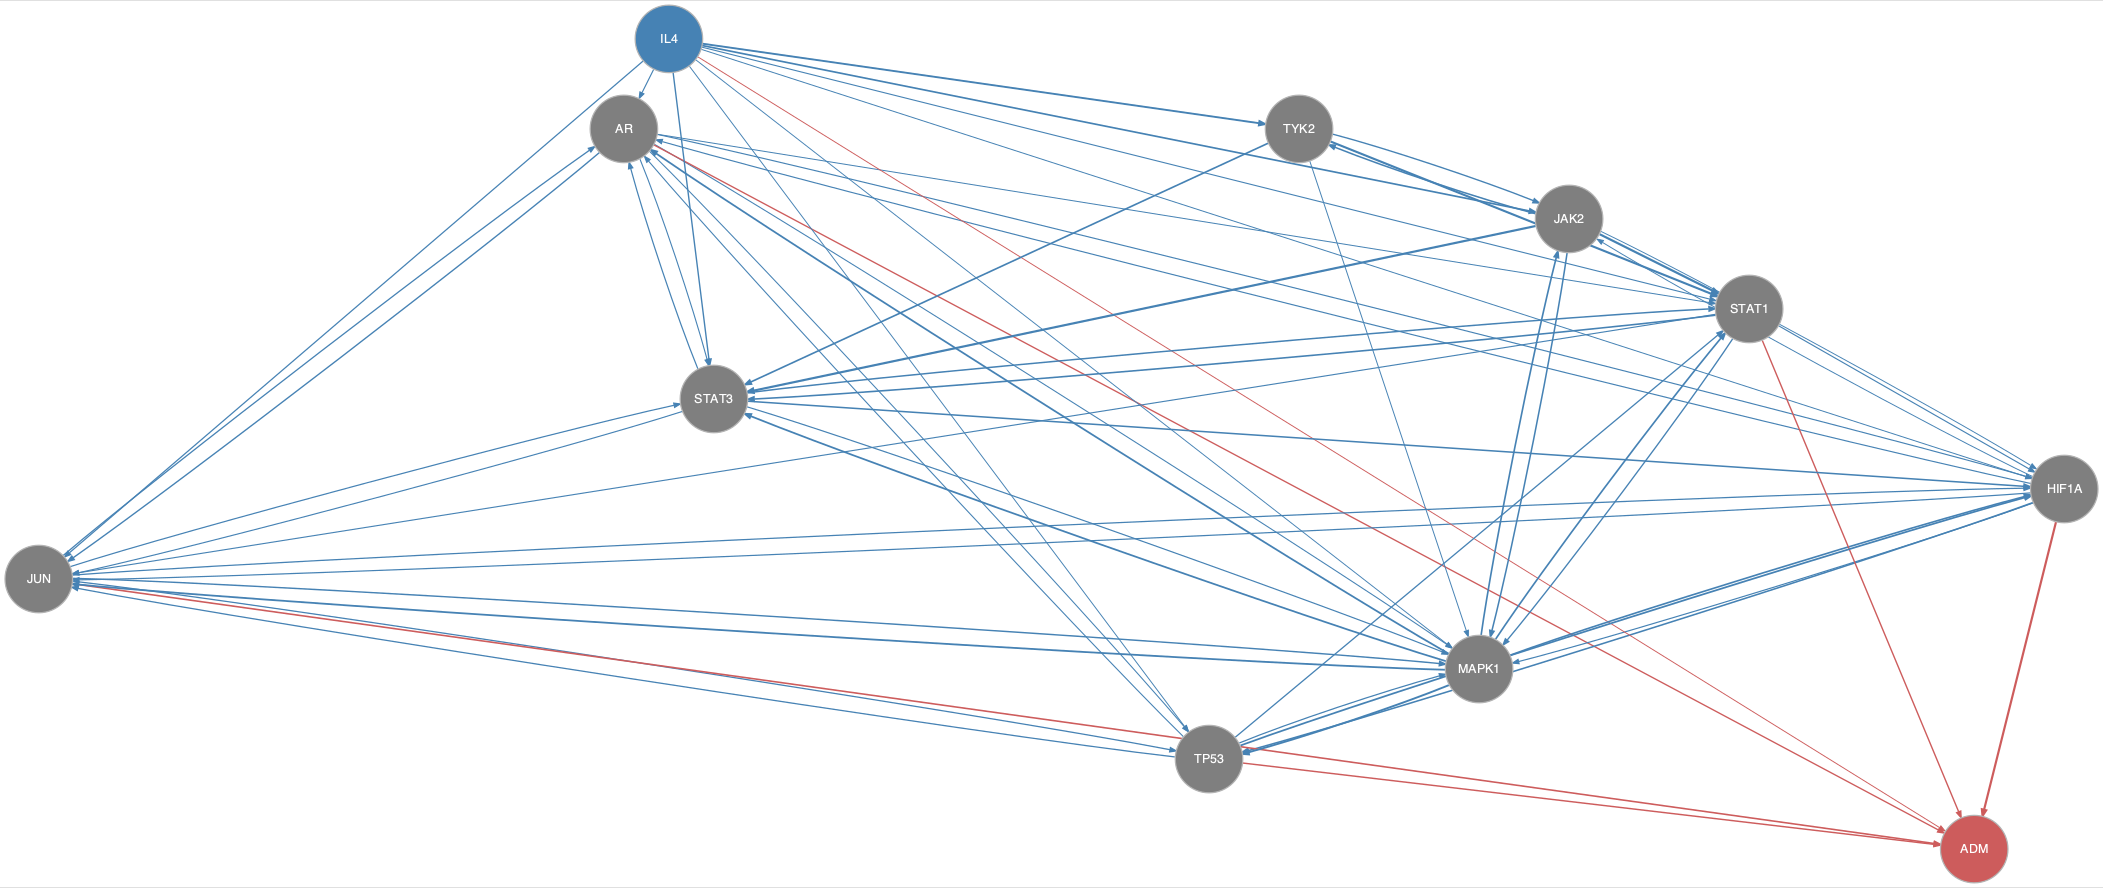

Data behind this chart, as committed beside it:
from	to
AR	HIF1A
AR	JUN
AR	MAPK1
AR	STAT1
AR	STAT3
AR	TP53
HIF1A	AR
HIF1A	JAK2
HIF1A	JUN
HIF1A	MAPK1
HIF1A	TP53
IL4	AR
IL4	HIF1A
IL4	JAK2
IL4	JUN
IL4	MAPK1
IL4	STAT1
IL4	STAT3
IL4	TP53
IL4	TYK2
JAK2	HIF1A
JAK2	MAPK1
JAK2	STAT1
JAK2	STAT3
JAK2	TYK2
JUN	AR
JUN	HIF1A
JUN	MAPK1
JUN	STAT3
JUN	TP53
MAPK1	AR
MAPK1	HIF1A
MAPK1	JAK2
MAPK1	JUN
MAPK1	STAT1
MAPK1	STAT3
MAPK1	TP53
STAT1	HIF1A
STAT1	JUN
STAT1	MAPK1
STAT1	STAT3
STAT3	AR
STAT3	HIF1A
STAT3	JUN
STAT3	MAPK1
STAT3	STAT1
TP53	AR
TP53	HIF1A
TP53	JUN
TP53	MAPK1
TP53	STAT1
TYK2	JAK2
TYK2	MAPK1
TYK2	STAT1
TYK2	STAT3
AR	ADM
HIF1A	ADM
IL4	ADM
JUN	ADM
STAT1	ADM
... 1 more rows
